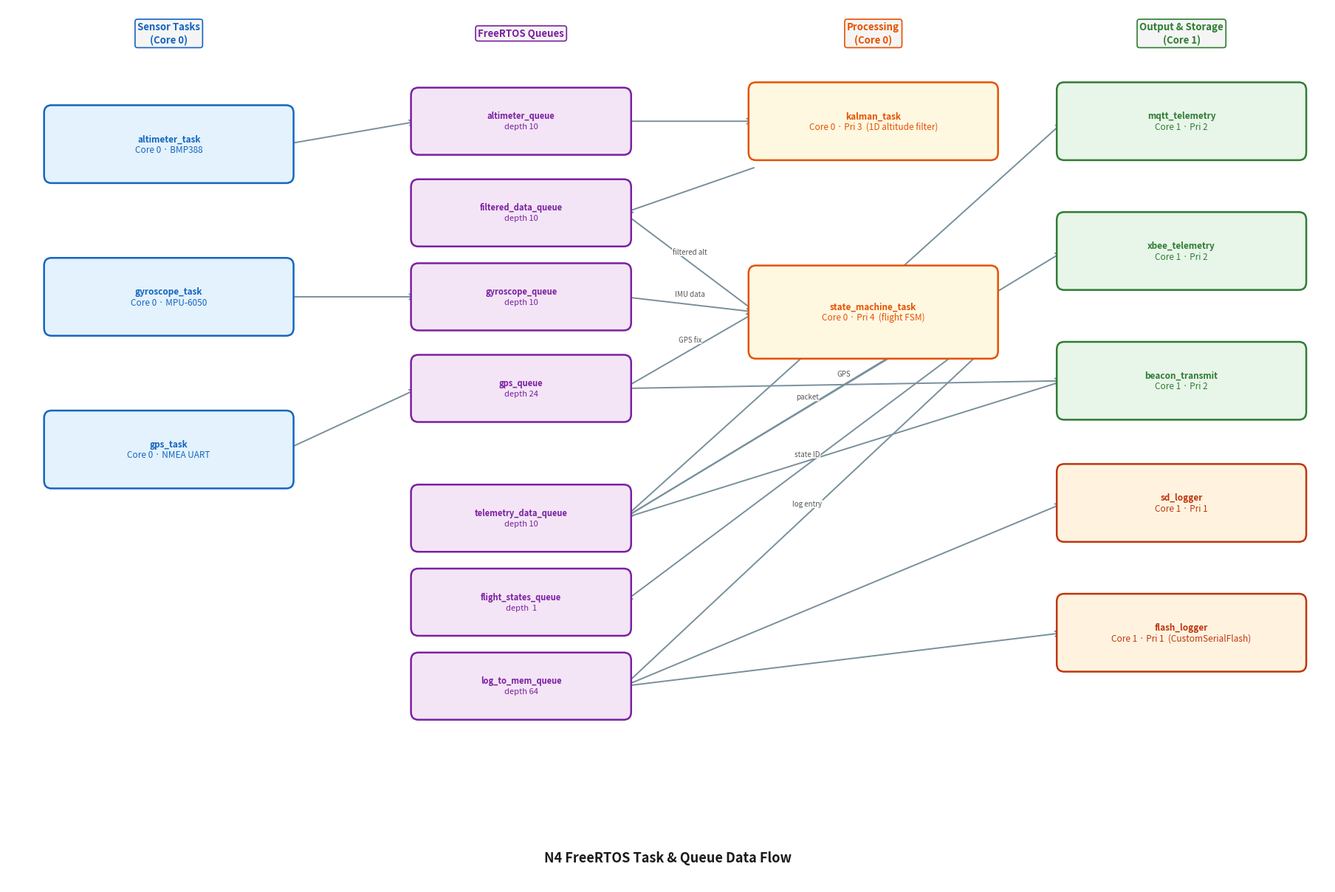

The script that saved this image:
"""
N4 FreeRTOS Task & Queue Data-Flow Diagram
==========================================
Four-column layout:
  Col A – Sensor tasks (Core 0)
  Col B – FreeRTOS queues
  Col C – Processing (Kalman + State Machine, Core 0)
  Col D – Output tasks  (Core 1) + Storage

Generates:
    output/task_queue.svg
    output/task_queue.png

Run:  python task_queue.py
"""

import os
import matplotlib
matplotlib.use("Agg")
import matplotlib.pyplot as plt
from matplotlib.patches import FancyBboxPatch

os.makedirs("output", exist_ok=True)

# ─── Palette ──────────────────────────────────────────────────────────────────
TASK_FC,  TASK_EC  = "#E3F2FD", "#1565C0"
PROC_FC,  PROC_EC  = "#FFF8E1", "#E65100"
OUT_FC,   OUT_EC   = "#E8F5E9", "#2E7D32"
QUEUE_FC, QUEUE_EC = "#F3E5F5", "#7B1FA2"
STORE_FC, STORE_EC = "#FFF3E0", "#BF360C"
ARROW_C = "#78909C"

FIG_W, FIG_H = 18, 12

fig, ax = plt.subplots(figsize=(FIG_W, FIG_H))
ax.set_xlim(0, FIG_W)
ax.set_ylim(0.5, FIG_H)
ax.axis("off")
fig.patch.set_facecolor("white")


# ─── Helpers ──────────────────────────────────────────────────────────────────
def box(cx, cy, w, h, lines, fc, ec, fs=8.5, lw=1.8):
    patch = FancyBboxPatch(
        (cx - w / 2, cy - h / 2), w, h,
        boxstyle="round,pad=0.10",
        facecolor=fc, edgecolor=ec, linewidth=lw, zorder=3,
    )
    ax.add_patch(patch)
    if isinstance(lines, str):
        lines = [lines]
    n = len(lines)
    for i, txt in enumerate(lines):
        offset = (n - 1) * 0.14 / 2 - i * 0.14
        ax.text(cx, cy + offset, txt,
                ha="center", va="center",
                fontsize=fs,
                fontweight="bold" if i == 0 else "normal",
                color=ec, zorder=4)


def arr(x1, y1, x2, y2, label=""):
    ax.annotate(
        "",
        xy=(x2, y2), xytext=(x1, y1),
        arrowprops=dict(arrowstyle="->", color=ARROW_C, lw=1.4,
                        mutation_scale=13),
        zorder=2,
    )
    if label:
        mx, my = (x1 + x2) / 2, (y1 + y2) / 2
        ax.text(mx, my + 0.09, label,
                ha="center", va="bottom", fontsize=7, color="#555",
                bbox=dict(boxstyle="round,pad=0.08", facecolor="white",
                          edgecolor="none", alpha=0.85),
                zorder=5)


# ─── Column x-centres ─────────────────────────────────────────────────────────
CA = 2.2    # Sensor tasks
CB = 7.0    # Queues
CC = 11.8   # Processing
CD = 16.0   # Output / Storage

TW = 3.2    # task box width
TH = 0.82   # task box height
QW = 2.8    # queue box width
QH = 0.68   # queue box height

# ─── Column A: Sensor Tasks ───────────────────────────────────────────────────
SENS = [
    (10.2, "altimeter_task",  "Core 0 · BMP388"),
    ( 8.2, "gyroscope_task",  "Core 0 · MPU-6050"),
    ( 6.2, "gps_task",        "Core 0 · NMEA UART"),
]
for cy, name, sub in SENS:
    box(CA, cy, TW, TH, [name, sub], TASK_FC, TASK_EC)

# ─── Column B: Queues ─────────────────────────────────────────────────────────
QUEUES = [
    (10.5, "altimeter_queue",       "depth 10"),
    ( 9.3, "filtered_data_queue",   "depth 10"),
    ( 8.2, "gyroscope_queue",       "depth 10"),
    ( 7.0, "gps_queue",             "depth 24"),
    ( 5.3, "telemetry_data_queue",  "depth 10"),
    ( 4.2, "flight_states_queue",   "depth  1"),
    ( 3.1, "log_to_mem_queue",      "depth 64"),
]
queue_y = {name: cy for cy, name, _ in QUEUES}
for cy, name, sub in QUEUES:
    box(CB, cy, QW, QH, [name, sub], QUEUE_FC, QUEUE_EC, fs=8)

# ─── Column C: Processing ─────────────────────────────────────────────────────
box(CC, 10.5, TW, TH, ["kalman_task", "Core 0 · Pri 3  (1D altitude filter)"], PROC_FC, PROC_EC)
box(CC,  8.0, TW, TH + 0.2, ["state_machine_task", "Core 0 · Pri 4  (flight FSM)"], PROC_FC, PROC_EC)

# ─── Column D: Output / Storage ───────────────────────────────────────────────
OUT = [
    (10.5, "mqtt_telemetry",   "Core 1 · Pri 2"),
    ( 8.8, "xbee_telemetry",   "Core 1 · Pri 2"),
    ( 7.1, "beacon_transmit",  "Core 1 · Pri 2"),
    ( 5.5, "sd_logger",        "Core 1 · Pri 1"),
    ( 3.8, "flash_logger",     "Core 1 · Pri 1  (CustomSerialFlash)"),
]
for cy, name, sub in OUT:
    is_store = "logger" in name
    box(CD, cy, TW, TH,
        [name, sub],
        STORE_FC if is_store else OUT_FC,
        STORE_EC if is_store else OUT_EC)

# ─── Arrows: Sensor tasks → queues ───────────────────────────────────────────
arr(CA + TW/2, 10.2, CB - QW/2, 10.5)           # altimeter → altimeter_queue
arr(CA + TW/2,  8.2, CB - QW/2,  8.2)           # gyroscope → gyroscope_queue
arr(CA + TW/2,  6.2, CB - QW/2,  7.0)           # gps       → gps_queue

# ─── Arrows: altimeter_queue → Kalman ────────────────────────────────────────
arr(CB + QW/2, 10.5, CC - TW/2, 10.5)

# ─── Kalman → filtered_data_queue ────────────────────────────────────────────
# Kalman writes filtered altitude back to queue
arr(CC - TW/2, 9.9, CB + QW/2, 9.3)

# ─── Queues → state_machine ──────────────────────────────────────────────────
for qname, label in [
    ("filtered_data_queue", "filtered alt"),
    ("gyroscope_queue",     "IMU data"),
    ("gps_queue",           "GPS fix"),
]:
    arr(CB + QW/2, queue_y[qname], CC - TW/2, 8.0, label)

# ─── state_machine → output queues ───────────────────────────────────────────
arr(CC + TW/2, 8.2, CB + QW/2, 5.3, "packet")          # → telemetry_data_queue
arr(CC + TW/2, 7.8, CB + QW/2, 4.2, "state ID")        # → flight_states_queue
arr(CC + TW/2, 7.6, CB + QW/2, 3.1, "log entry")       # → log_to_mem_queue

# ─── Output queues → telemetry tasks ─────────────────────────────────────────
for qname, dy in [
    ("telemetry_data_queue", 10.5),
    ("telemetry_data_queue",  8.8),
    ("telemetry_data_queue",  7.1),
]:
    arr(CB + QW/2, queue_y[qname], CD - TW/2, dy)

# GPS queue direct path to beacon transmitter
arr(CB + QW/2, queue_y["gps_queue"], CD - TW/2, 7.1, "GPS")

# ─── Log queue → loggers ──────────────────────────────────────────────────────
arr(CB + QW/2, queue_y["log_to_mem_queue"], CD - TW/2, 5.5)
arr(CB + QW/2, queue_y["log_to_mem_queue"], CD - TW/2, 3.8)

# ─── Column headers ───────────────────────────────────────────────────────────
for cx, txt, col in [
    (CA, "Sensor Tasks\n(Core 0)", TASK_EC),
    (CB, "FreeRTOS Queues",        QUEUE_EC),
    (CC, "Processing\n(Core 0)",   PROC_EC),
    (CD, "Output & Storage\n(Core 1)", OUT_EC),
]:
    ax.text(cx, 11.65, txt,
            ha="center", va="center",
            fontsize=9.5, fontweight="bold", color=col,
            linespacing=1.3,
            bbox=dict(boxstyle="round,pad=0.25",
                      facecolor="#F5F5F5", edgecolor=col, linewidth=1.2))

# ─── Title ────────────────────────────────────────────────────────────────────
ax.text(FIG_W / 2, 0.85, "N4 FreeRTOS Task & Queue Data Flow",
        ha="center", va="center",
        fontsize=13, fontweight="bold", color="#1A1A1A")

plt.tight_layout(pad=0.4)
for fmt in ("svg", "png"):
    plt.savefig(f"output/task_queue.{fmt}",
                format=fmt, bbox_inches="tight", dpi=150)
    print(f"  ✓  output/task_queue.{fmt}")
plt.close()
